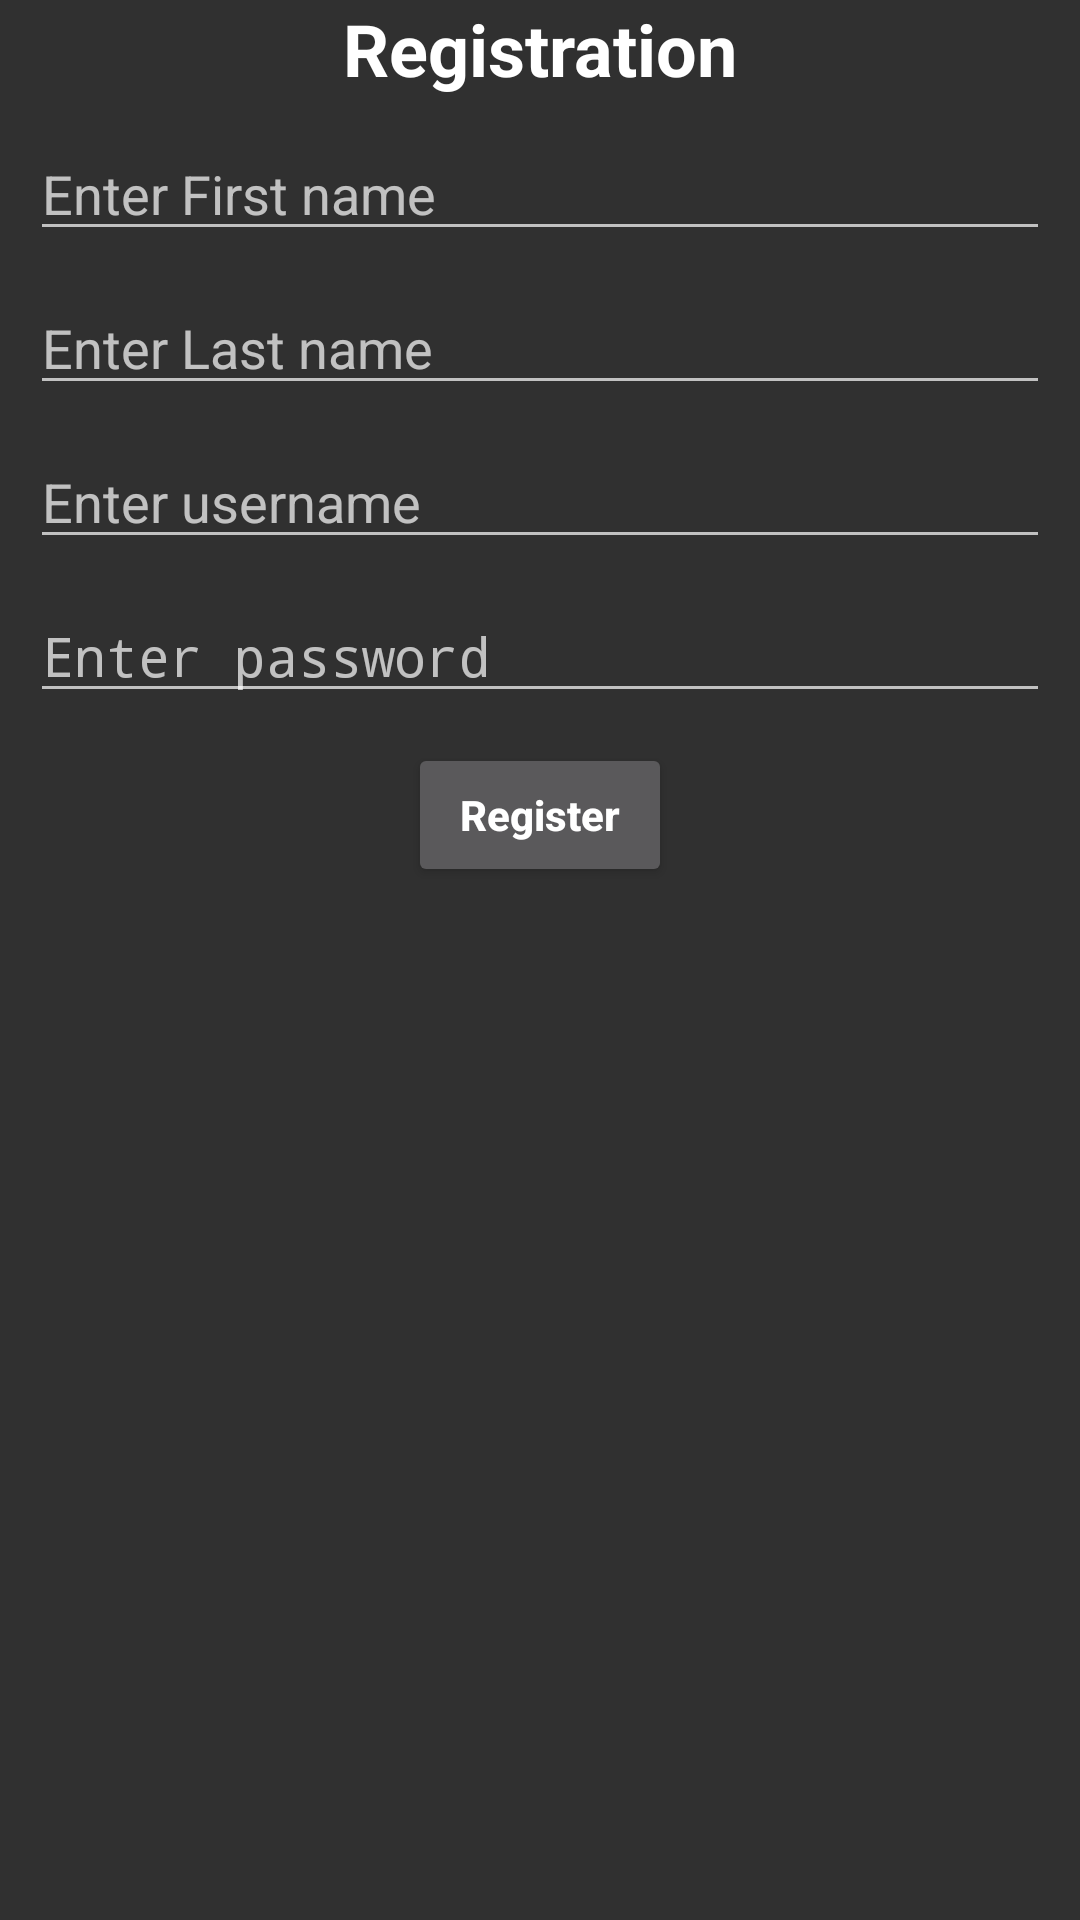

This screen was rendered from an Android layout file. Write that file and the resources it references.
<!-- AndroidManifest.xml: application theme Theme.Movies -->
<!-- res/layout/activity_registration.xml -->
<?xml version="1.0" encoding="utf-8"?>
<androidx.constraintlayout.widget.ConstraintLayout xmlns:android="http://schemas.android.com/apk/res/android"
    xmlns:app="http://schemas.android.com/apk/res-auto"
    xmlns:tools="http://schemas.android.com/tools"
    android:layout_width="match_parent"
    android:layout_height="match_parent"
    tools:context=".RegistrationActivity">

    <TextView android:id="@+id/titleTv"
        android:layout_width="wrap_content"
        android:layout_height="wrap_content"
        android:text="Registration"
        android:textSize="24sp"
        android:textStyle="bold"
        app:layout_constraintStart_toStartOf="parent"
        app:layout_constraintEnd_toEndOf="parent"
        app:layout_constraintTop_toTopOf="parent"
        android:textColor="@color/white"/>

    <EditText android:id="@+id/firstnameInput"
        android:layout_width="match_parent"
        android:layout_height="wrap_content"
        app:layout_constraintStart_toStartOf="parent"
        app:layout_constraintStart_toEndOf="parent"
        app:layout_constraintTop_toBottomOf="@+id/titleTv"
        android:hint="Enter First name"
        android:layout_margin="10dp"
        android:textColor="@color/white"/>

    <EditText
        android:id="@+id/lastnameInput"
        android:layout_width="match_parent"
        android:layout_height="wrap_content"
        android:layout_margin="10dp"
        android:hint="Enter Last name"
        android:textColor="@color/white"
        app:layout_constraintStart_toEndOf="parent"
        app:layout_constraintStart_toStartOf="parent"
        app:layout_constraintTop_toBottomOf="@+id/firstnameInput" />

    <EditText
        android:id="@+id/userInput"
        android:layout_width="match_parent"
        android:layout_height="wrap_content"
        android:layout_margin="10dp"
        android:hint="Enter username"
        android:textColor="@color/white"
        app:layout_constraintStart_toEndOf="parent"
        app:layout_constraintStart_toStartOf="parent"
        app:layout_constraintTop_toBottomOf="@+id/lastnameInput"/>

    <EditText
        android:id="@+id/password"
        android:layout_width="match_parent"
        android:layout_height="wrap_content"
        android:layout_margin="10dp"
        android:hint="Enter password"
        android:inputType="textPassword"
        android:textColor="@color/white"
        app:layout_constraintStart_toEndOf="parent"
        app:layout_constraintStart_toStartOf="parent"
        app:layout_constraintTop_toBottomOf="@+id/userInput" />


    <Button android:id="@+id/registerButton"
        android:layout_width="wrap_content"
        android:layout_height="wrap_content"
        app:layout_constraintStart_toStartOf="parent"
        app:layout_constraintEnd_toEndOf="parent"
        android:textAllCaps="false"
        android:text="Register"
        android:textStyle="bold"
        android:layout_margin="10dp"
        app:layout_constraintTop_toBottomOf="@id/password"/>




</androidx.constraintlayout.widget.ConstraintLayout>
<!-- resources referenced by this layout -->
<resources>
  <style name="Theme.Movies" parent="Theme.AppCompat">
  
          <item name="android:statusBarColor" tools:targetApi="l">?attr/colorPrimaryVariant</item>
  
  
          
  
          <item name="colorPrimary">@color/colorPrimary</item>
          <item name="colorPrimaryDark">@color/colorPrimaryDark</item>
          <item name="colorAccent">@color/colorAccent</item>
  
  
      </style>
  <!-- not gathered from this repository: default colours our renderer supplied (Android Studio template values) -->
  <color name="white">#FFFFFFFF</color>
  <color name="colorPrimary">#FF6200EE</color>
  <color name="colorPrimaryDark">#FF3700B3</color>
  <color name="colorAccent">#FF03DAC5</color>
</resources>
